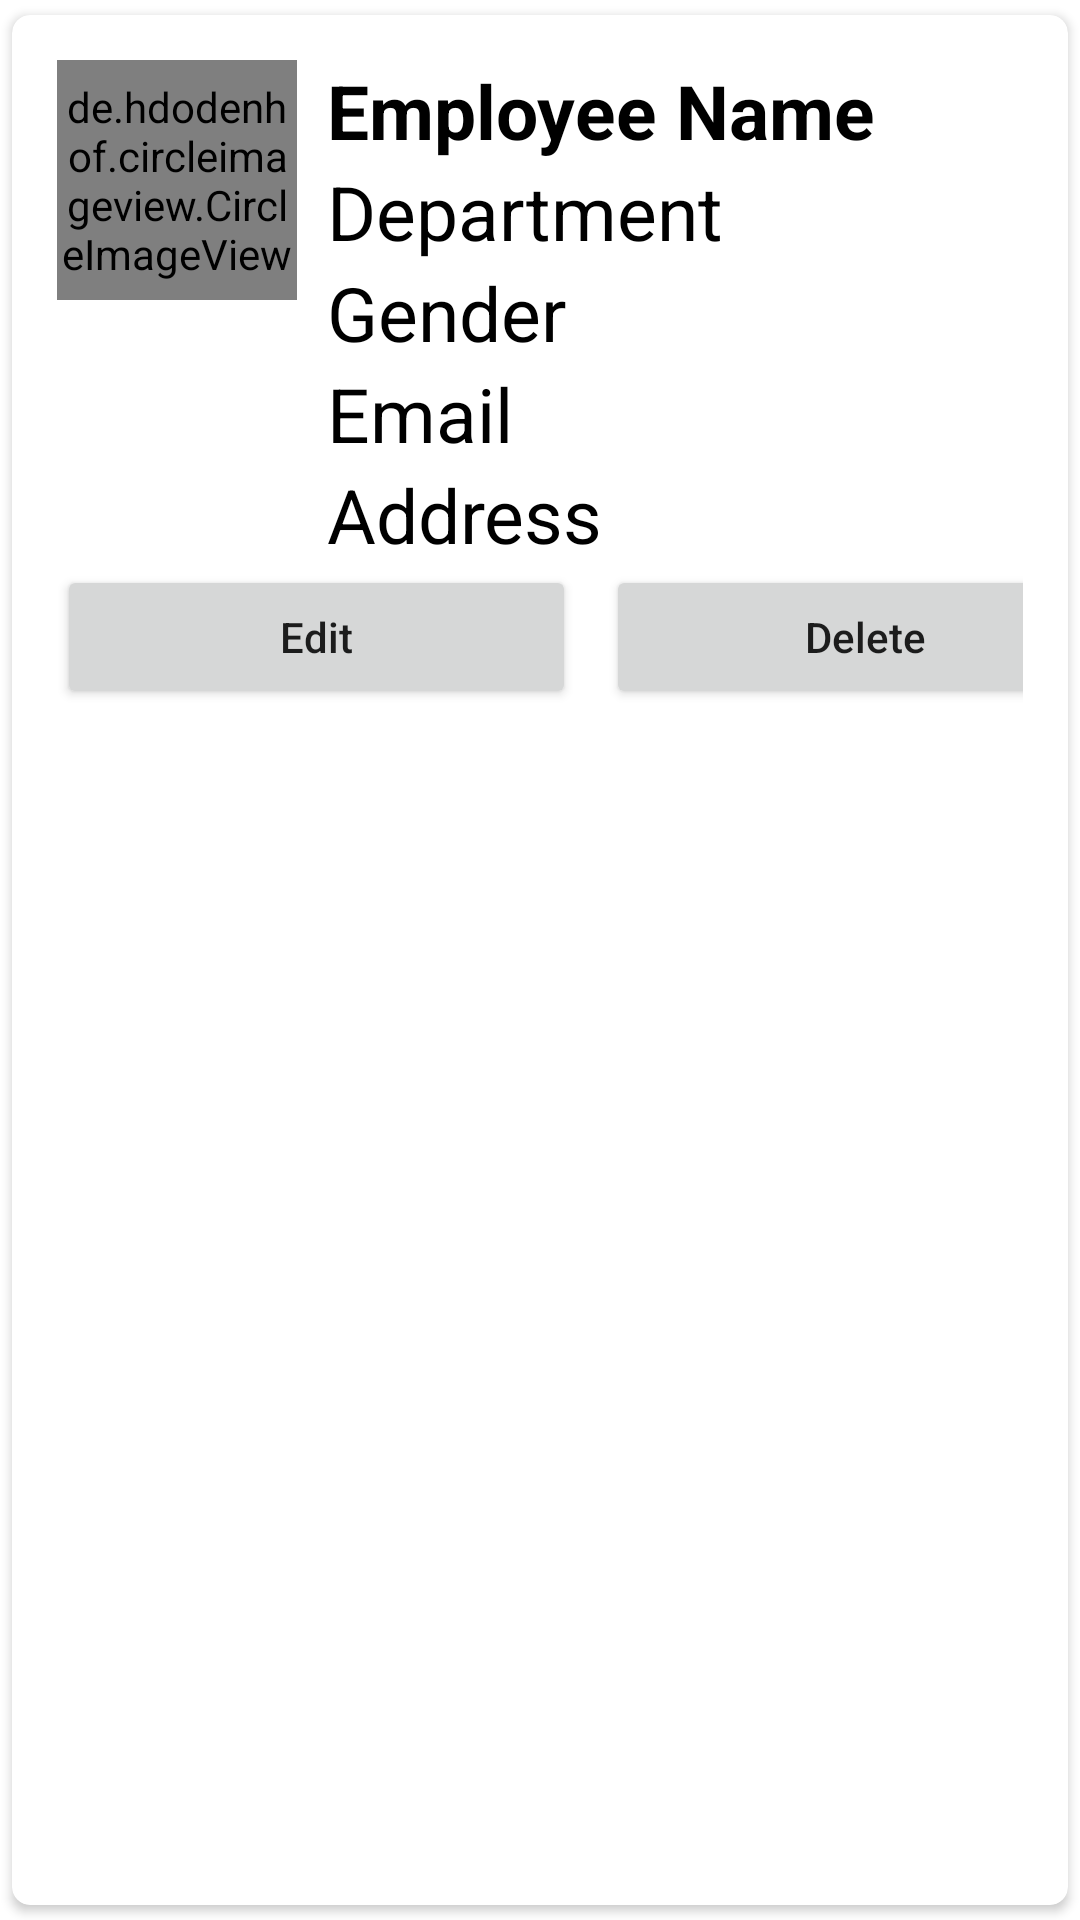

Android layout source for this screen:
<!-- AndroidManifest.xml: application theme Theme.EmployeeDetails -->
<!-- res/layout/main_item.xml -->
<?xml version="1.0" encoding="utf-8"?>
<androidx.cardview.widget.CardView
    xmlns:android="http://schemas.android.com/apk/res/android"
    android:layout_width="match_parent"
    android:layout_height="wrap_content"
    xmlns:app="http://schemas.android.com/apk/res-auto"
    app:cardCornerRadius="6dp"
    android:elevation="6dp"
    app:cardUseCompatPadding="true">

    <RelativeLayout
        android:layout_width="match_parent"
        android:layout_height="match_parent"
        android:padding="15dp">

        <de.hdodenhof.circleimageview.CircleImageView

            android:layout_width="80dp"
            android:layout_height="80dp"
            android:src="@mipmap/ic_launcher"


            android:id="@+id/img1"
            app:civ_border_width="2dp"
            app:civ_border_color="#FF000000"/>

    <TextView
        android:layout_width="match_parent"
        android:layout_height="wrap_content"
        android:id="@+id/nametext"
        android:text="Employee Name"
        android:textStyle="bold"
        android:textSize="25sp"
        android:textColor="#000"
        android:layout_toRightOf="@+id/img1"
        android:layout_marginLeft="10dp"
        />

        <TextView
            android:layout_width="match_parent"
            android:layout_height="wrap_content"
            android:id="@+id/departmenttext"
            android:text="Department"
            android:textSize="25sp"
            android:textColor="#000"
            android:layout_toRightOf="@+id/img1"
            android:layout_below="@+id/nametext"
            android:layout_marginLeft="10dp"
            />

        <TextView
            android:layout_width="match_parent"
            android:layout_height="wrap_content"
            android:id="@+id/gendertext"
            android:text="Gender"
            android:textSize="25sp"
            android:textColor="#000"
            android:layout_toRightOf="@+id/img1"
            android:layout_below="@+id/departmenttext"
            android:layout_marginLeft="10dp"
            />

        <TextView
            android:layout_width="match_parent"
            android:layout_height="wrap_content"
            android:id="@+id/emailtext"
            android:text="Email"
            android:textSize="25sp"
            android:textColor="#000"
            android:layout_toRightOf="@+id/img1"
            android:layout_below="@+id/gendertext"
            android:layout_marginLeft="10dp"
            />

        <TextView
            android:layout_width="match_parent"
            android:layout_height="wrap_content"
            android:id="@+id/addresstext"
            android:text="Address"
            android:textSize="25sp"
            android:textColor="#000"
            android:layout_toRightOf="@+id/img1"
            android:layout_below="@+id/emailtext"
            android:layout_marginLeft="10dp"
            />

        <LinearLayout
            android:layout_below="@+id/addresstext"
            android:layout_width="match_parent"
            android:layout_height="wrap_content"
            android:orientation="horizontal">

            <Button
                android:layout_width="173dp"
                android:layout_height="wrap_content"
                android:text="Edit"
                android:textAllCaps="false"
                android:layout_marginRight="5dp"
                android:id="@+id/btnEdit"/>

            <Button
                android:layout_width="173dp"
                android:layout_height="wrap_content"
                android:text="Delete"
                android:textAllCaps="false"
                android:layout_marginLeft="5dp"
                android:id="@+id/btnDelete"/>

        </LinearLayout>
</RelativeLayout>

</androidx.cardview.widget.CardView>
<!-- resources referenced by this layout -->
<resources>
  <style name="Theme.EmployeeDetails" parent="Theme.MaterialComponents.DayNight.DarkActionBar">
          
          <item name="colorPrimary">@color/purple_500</item>
          <item name="colorPrimaryVariant">@color/purple_700</item>
          <item name="colorOnPrimary">@color/white</item>
          
          <item name="colorSecondary">@color/teal_200</item>
          <item name="colorSecondaryVariant">@color/teal_700</item>
          <item name="colorOnSecondary">@color/black</item>
          
          <item name="android:statusBarColor">?attr/colorPrimaryVariant</item>
          
      </style>
  <color name="purple_500">#FF6200EE</color>
  <color name="purple_700">#6F0581</color>
  <color name="white">#FFFFFFFF</color>
  <color name="teal_200">#FF03DAC5</color>
  <color name="teal_700">#FF018786</color>
  <color name="black">#0C0C0C</color>
</resources>
